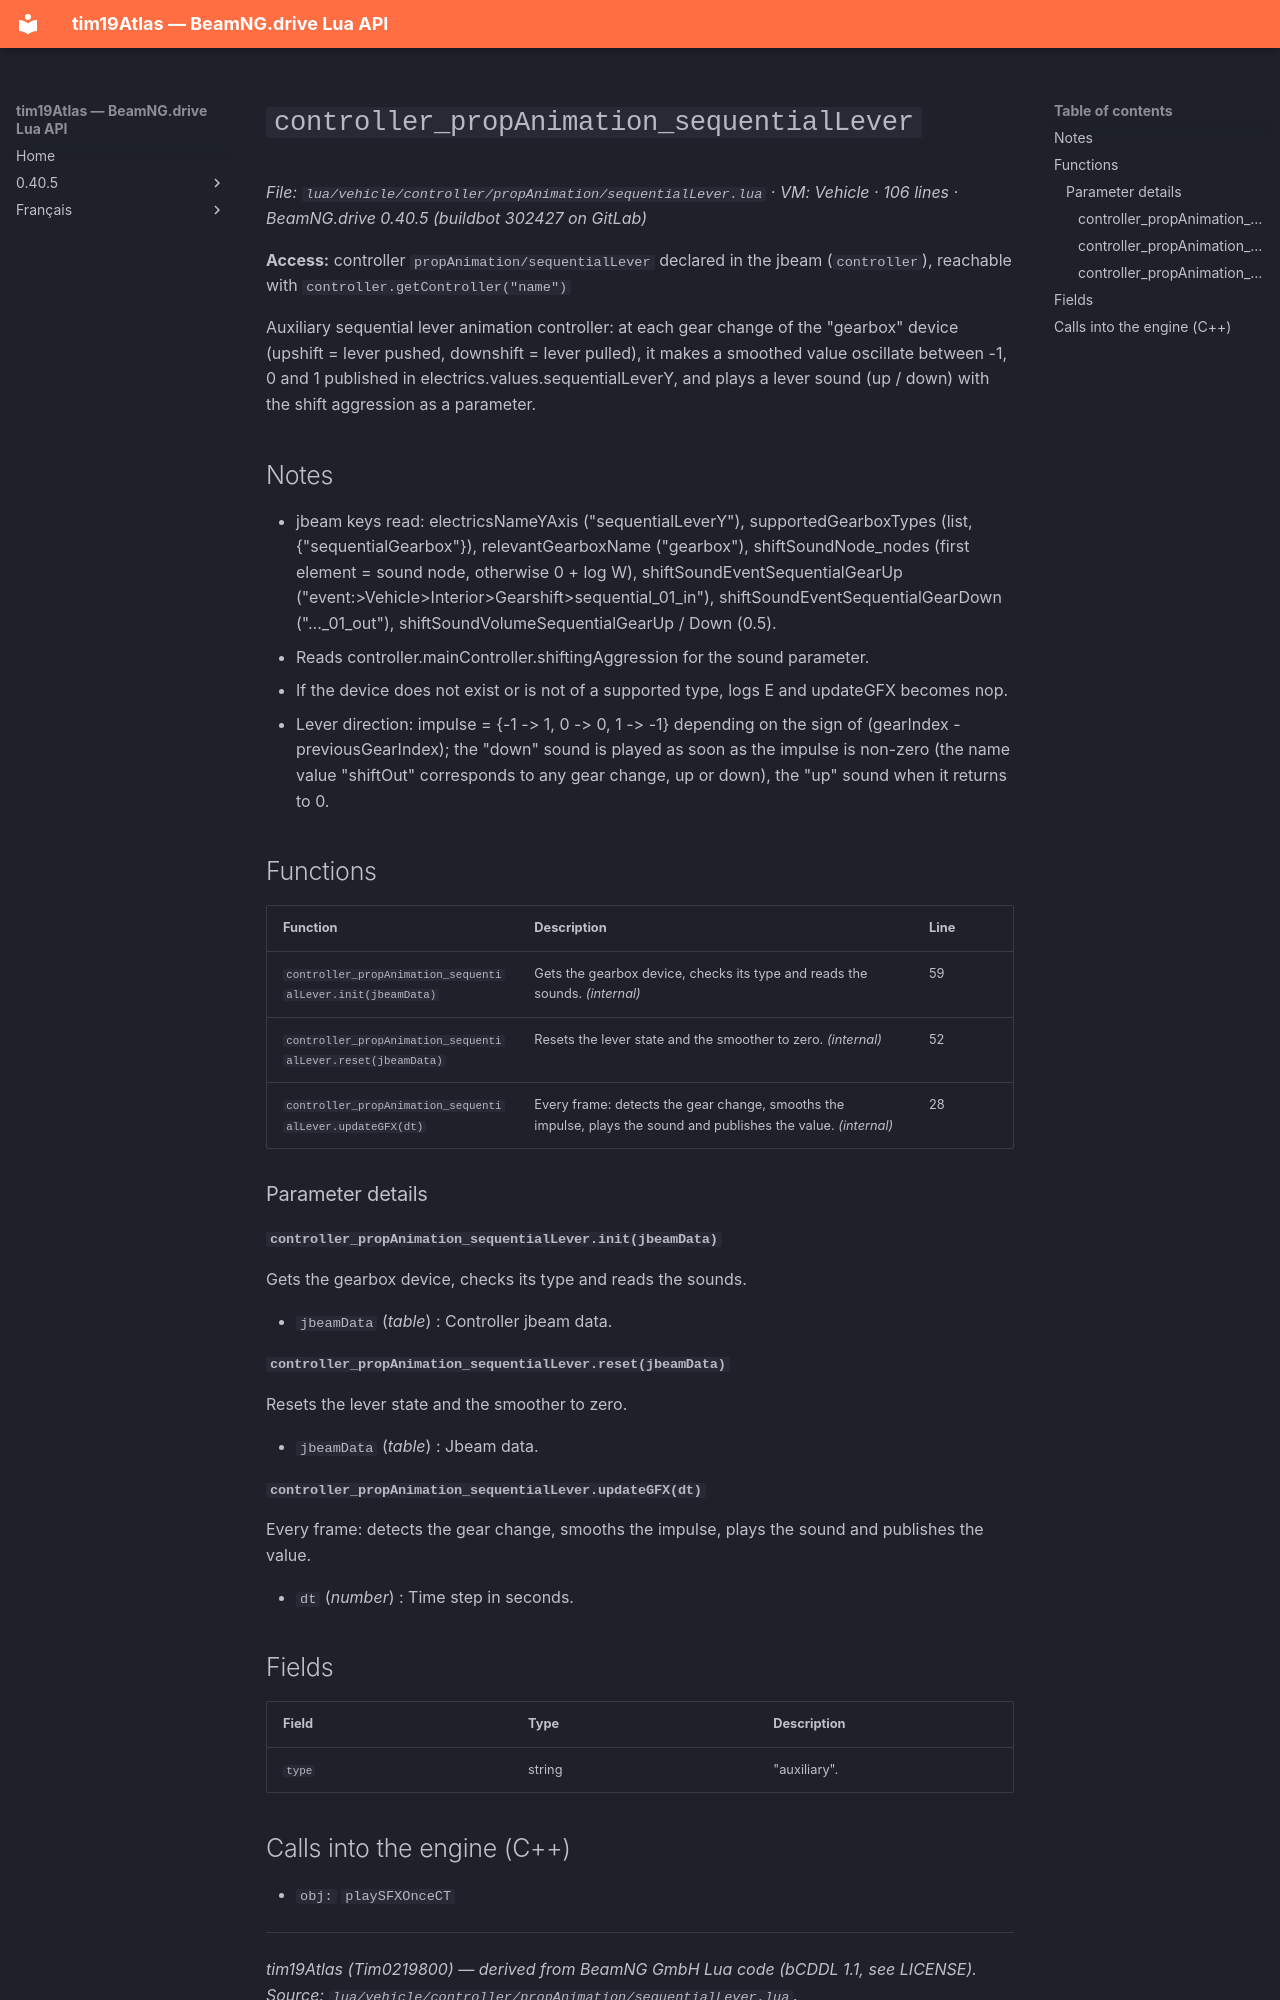

repository: Tim0219800/beamng-lua-atlas · page: 0.40.5/vehicle/controller/propAnimation/sequentialLever.html · generator: mkdocs

# `controller_propAnimation_sequentialLever`

*File: `lua/vehicle/controller/propAnimation/sequentialLever.lua` · VM: Vehicle · 106 lines · BeamNG.drive 0.40.5 (buildbot 302427 on GitLab)*

**Access:** controller `propAnimation/sequentialLever` declared in the jbeam (`controller`), reachable with `controller.getController("name")`

Auxiliary sequential lever animation controller: at each gear change of the "gearbox" device (upshift = lever pushed, downshift = lever pulled), it makes a smoothed value oscillate between -1, 0 and 1 published in electrics.values.sequentialLeverY, and plays a lever sound (up / down) with the shift aggression as a parameter.

## Notes

- jbeam keys read: electricsNameYAxis ("sequentialLeverY"), supportedGearboxTypes (list, {"sequentialGearbox"}), relevantGearboxName ("gearbox"), shiftSoundNode_nodes (first element = sound node, otherwise 0 + log W), shiftSoundEventSequentialGearUp ("event:>Vehicle>Interior>Gearshift>sequential_01_in"), shiftSoundEventSequentialGearDown ("..._01_out"), shiftSoundVolumeSequentialGearUp / Down (0.5).
- Reads controller.mainController.shiftingAggression for the sound parameter.
- If the device does not exist or is not of a supported type, logs E and updateGFX becomes nop.
- Lever direction: impulse = {-1 -> 1, 0 -> 0, 1 -> -1} depending on the sign of (gearIndex - previousGearIndex); the "down" sound is played as soon as the impulse is non-zero (the name value "shiftOut" corresponds to any gear change, up or down), the "up" sound when it returns to 0.

## Functions

| Function | Description | Line |
|---|---|---|
| `controller_propAnimation_sequentialLever.init(jbeamData)` | Gets the gearbox device, checks its type and reads the sounds. *(internal)* | 59 |
| `controller_propAnimation_sequentialLever.reset(jbeamData)` | Resets the lever state and the smoother to zero. *(internal)* | 52 |
| `controller_propAnimation_sequentialLever.updateGFX(dt)` | Every frame: detects the gear change, smooths the impulse, plays the sound and publishes the value. *(internal)* | 28 |

### Parameter details

#### `controller_propAnimation_sequentialLever.init(jbeamData)`

Gets the gearbox device, checks its type and reads the sounds.

- `jbeamData` (*table*) : Controller jbeam data.

#### `controller_propAnimation_sequentialLever.reset(jbeamData)`

Resets the lever state and the smoother to zero.

- `jbeamData` (*table*) : Jbeam data.

#### `controller_propAnimation_sequentialLever.updateGFX(dt)`

Every frame: detects the gear change, smooths the impulse, plays the sound and publishes the value.

- `dt` (*number*) : Time step in seconds.

## Fields

| Field | Type | Description |
|---|---|---|
| `type` | string | "auxiliary". |
